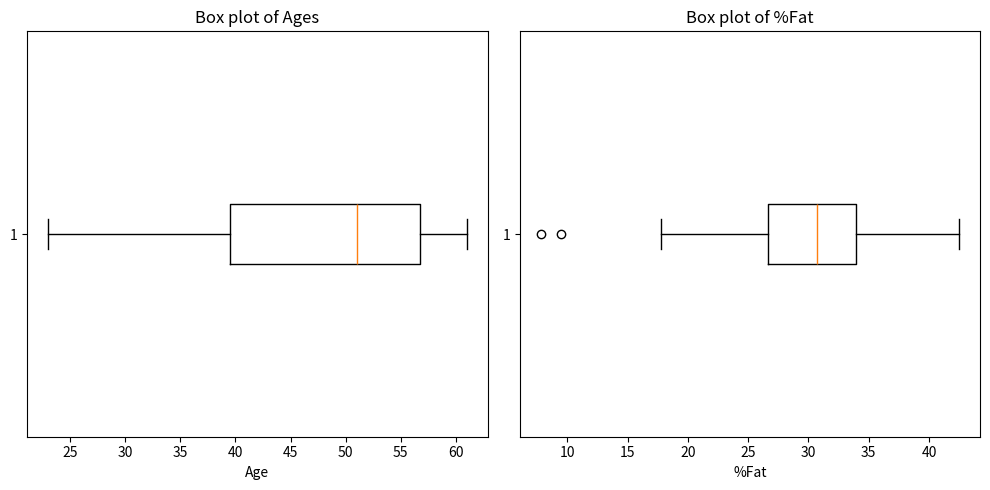

The matplotlib source for this figure:
import numpy as np
import matplotlib.pyplot as plt

# Initial data (age, %fat)
hospital_result = [
    (23, 9.5),
    (23, 26.5),
    (27, 7.8),
    (27, 17.8),
    (39, 31.4),
    (41, 25.9),
    (47, 27.4),
    (49, 27.2),
    (50, 31.2),
    (52, 34.6),
    (54, 42.5),
    (54, 28.8),
    (56, 33.4),
    (57, 30.2),
    (58, 34.1),
    (58, 32.9),
    (60, 41.2),
    (61, 35.7),
]

if __name__ == '__main__':
    # Calculate the mean, median, and standard deviation
    ages = [result[0] for result in hospital_result]
    fats = [result[1] for result in hospital_result]
    mean_age = np.mean(ages)
    mean_fat = np.mean(fats)
    median_age = np.median(ages)
    median_fat = np.median(fats)
    std_age = np.std(ages)
    std_fat = np.std(fats)

    print("(A)")
    print("Mean age: ", mean_age)
    print("Mean %fat: ", mean_fat)
    print("Median age: ", median_age)
    print("Median %fat: ", median_fat)
    print("Standard deviation age: ", std_age)
    print("Standard deviation %fat: ", std_fat)

    # Draw box plots for age and %fat
    plt.figure(figsize=(10, 5))

    plt.subplot(1, 2, 1)
    plt.boxplot(ages, vert=False)
    plt.title('Box plot of Ages')
    plt.xlabel('Age')

    plt.subplot(1, 2, 2)
    plt.boxplot(fats, vert=False)
    plt.title('Box plot of %Fat')
    plt.xlabel('%Fat')

    plt.tight_layout()
    plt.show()